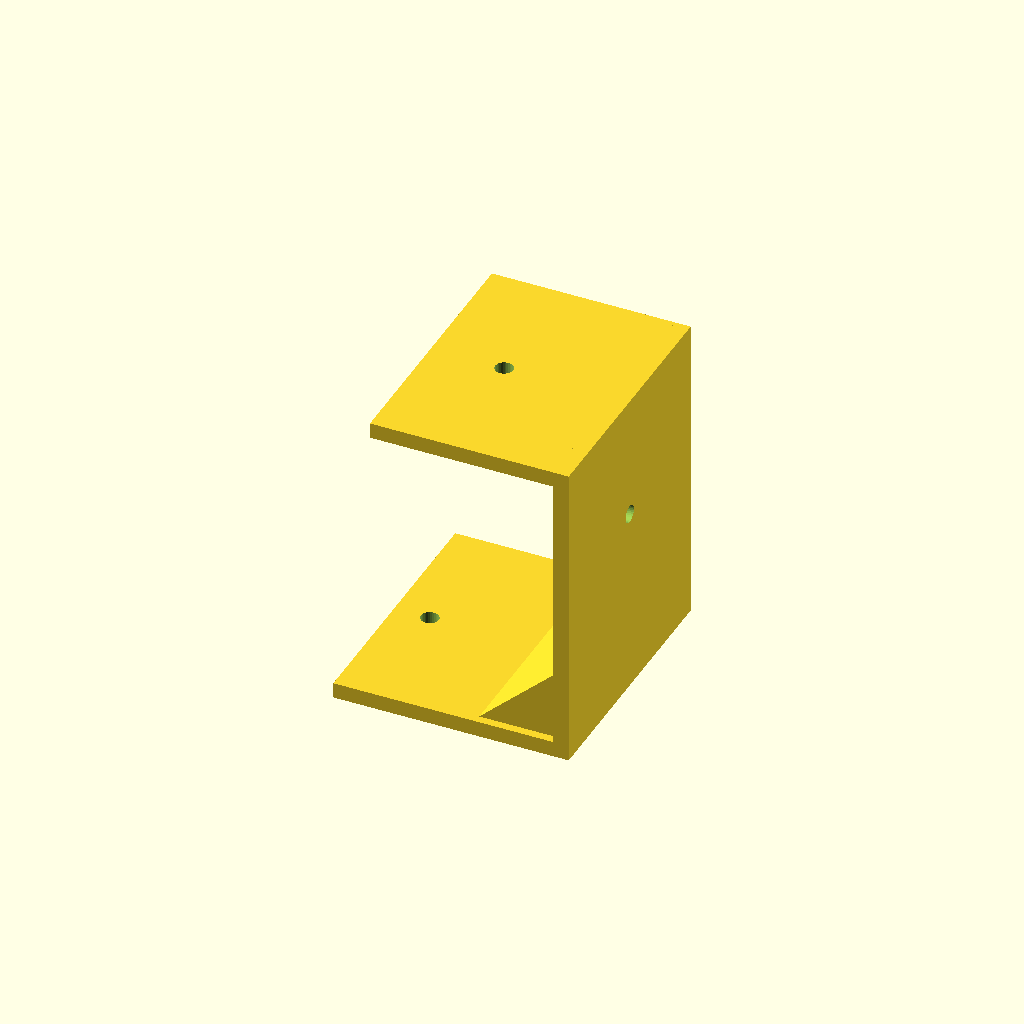
Cell 1 — every parameter at its default value.
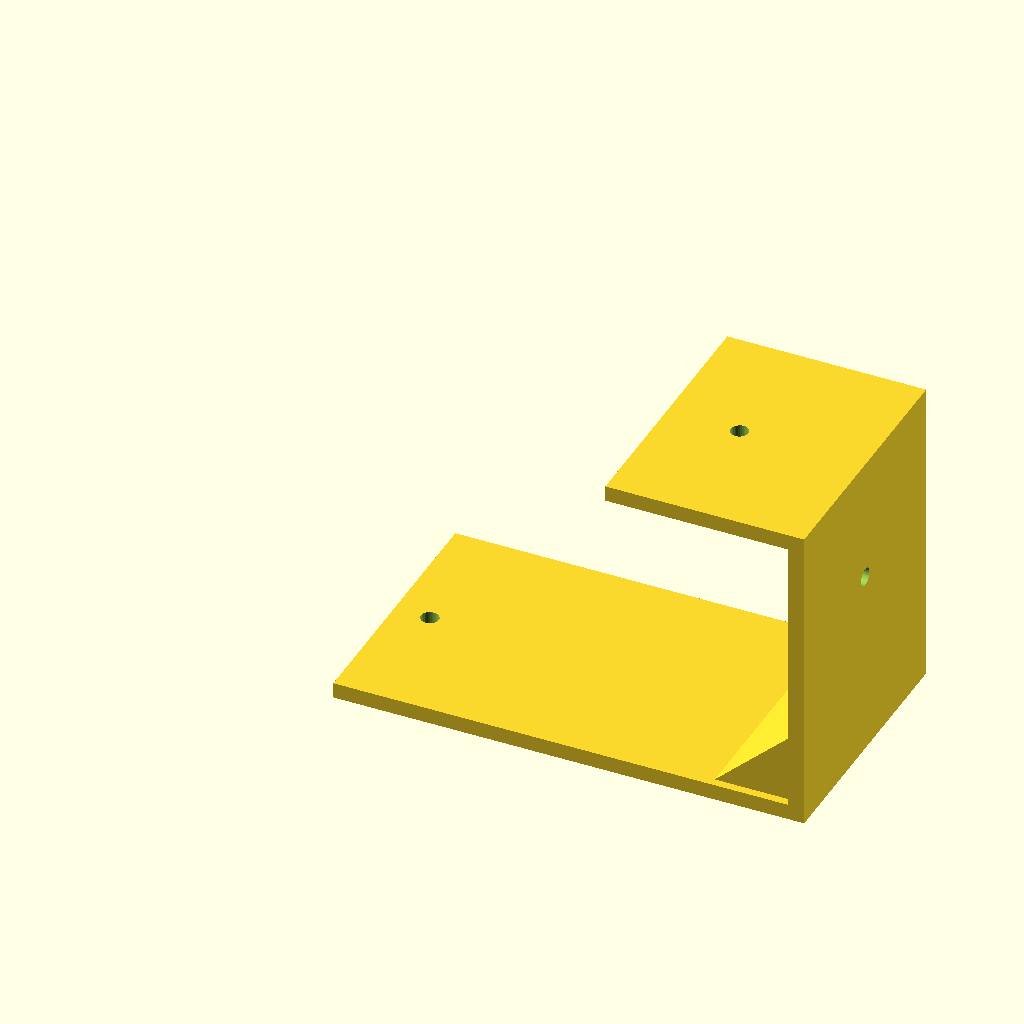
Cell 2: the same model with foot_len = 90.
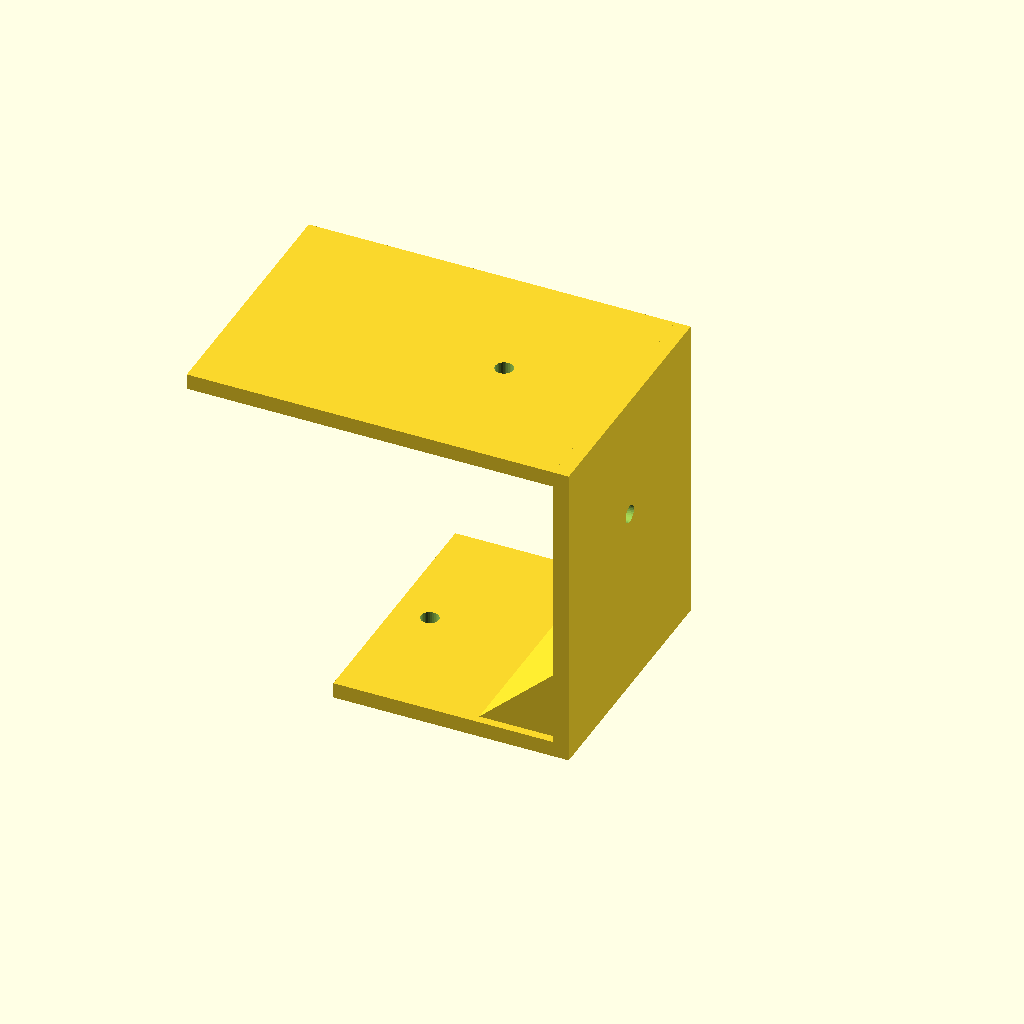
Cell 3 — top_len set to 70, the other parameters unchanged.
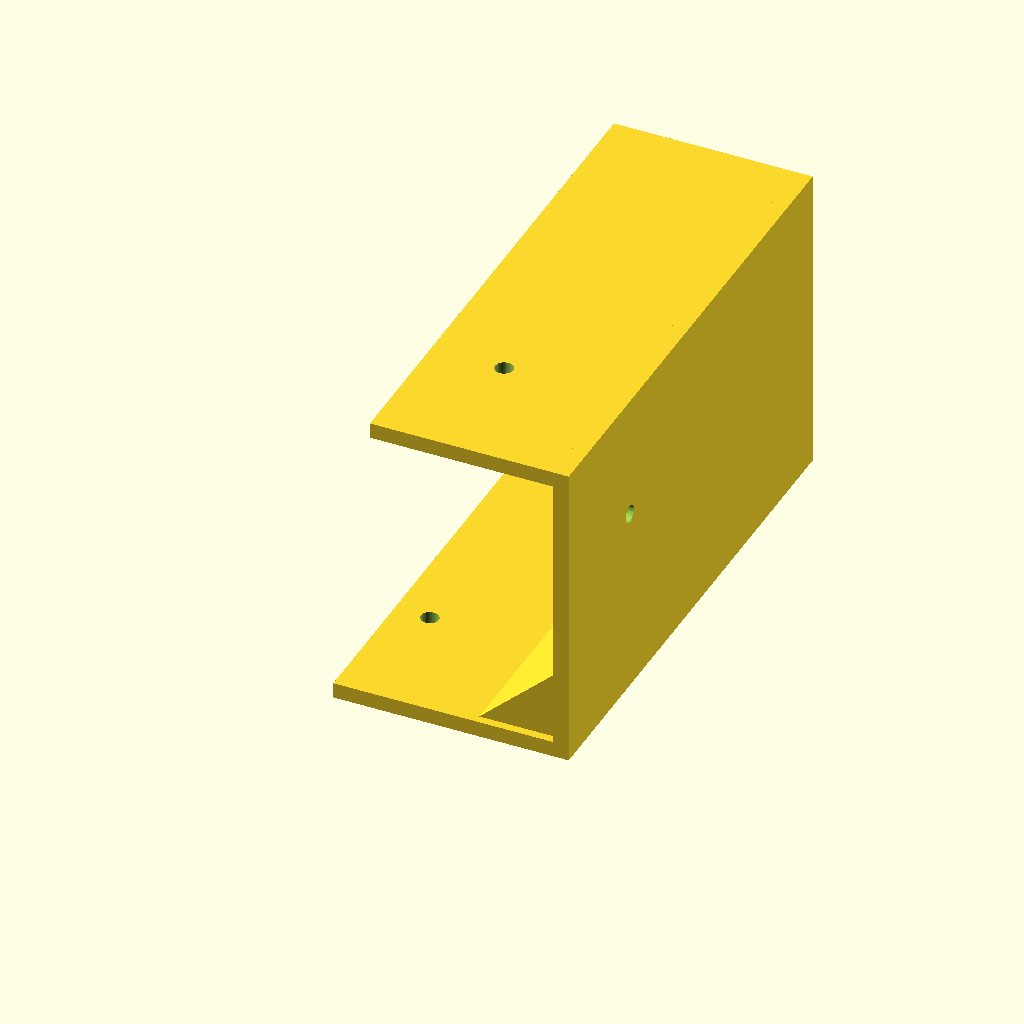
Cell 4: the same model with depth = 100.
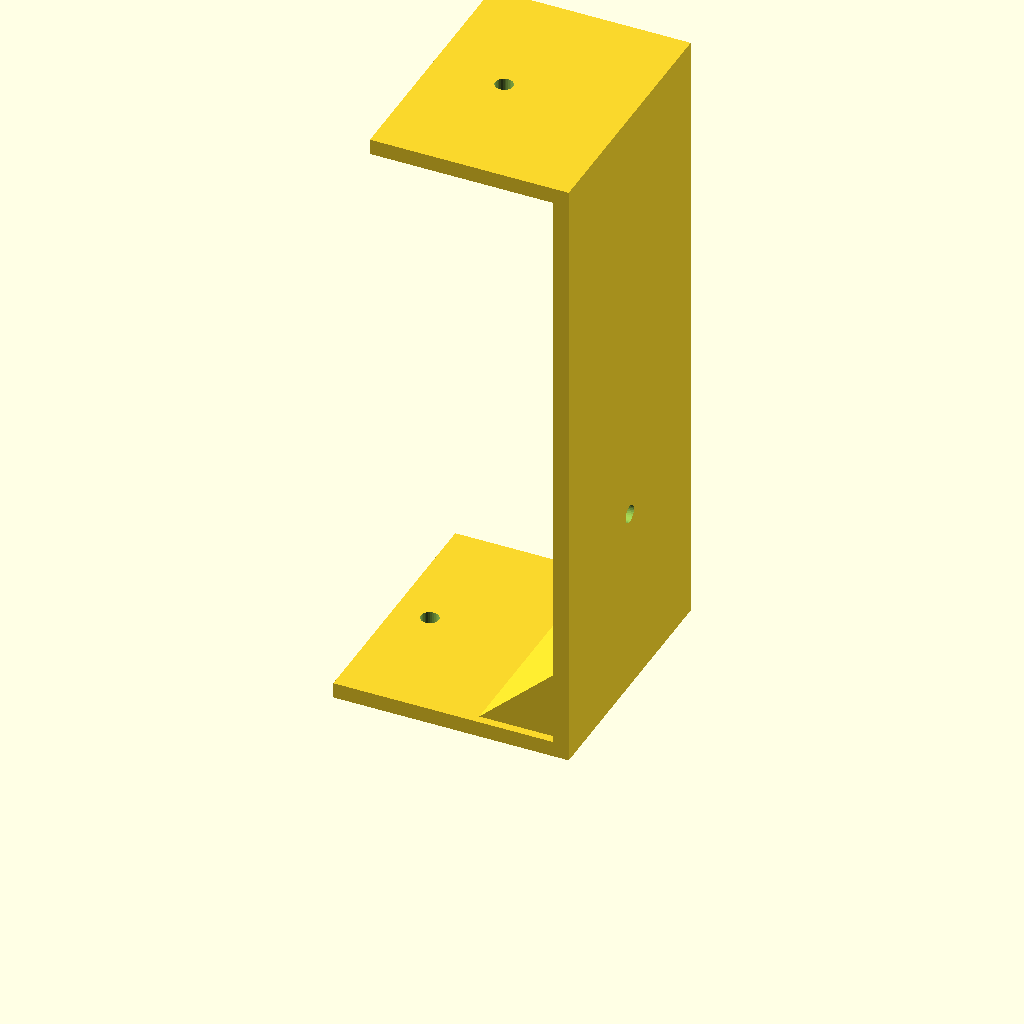
Cell 5 — step_h set to 120, the other parameters unchanged.
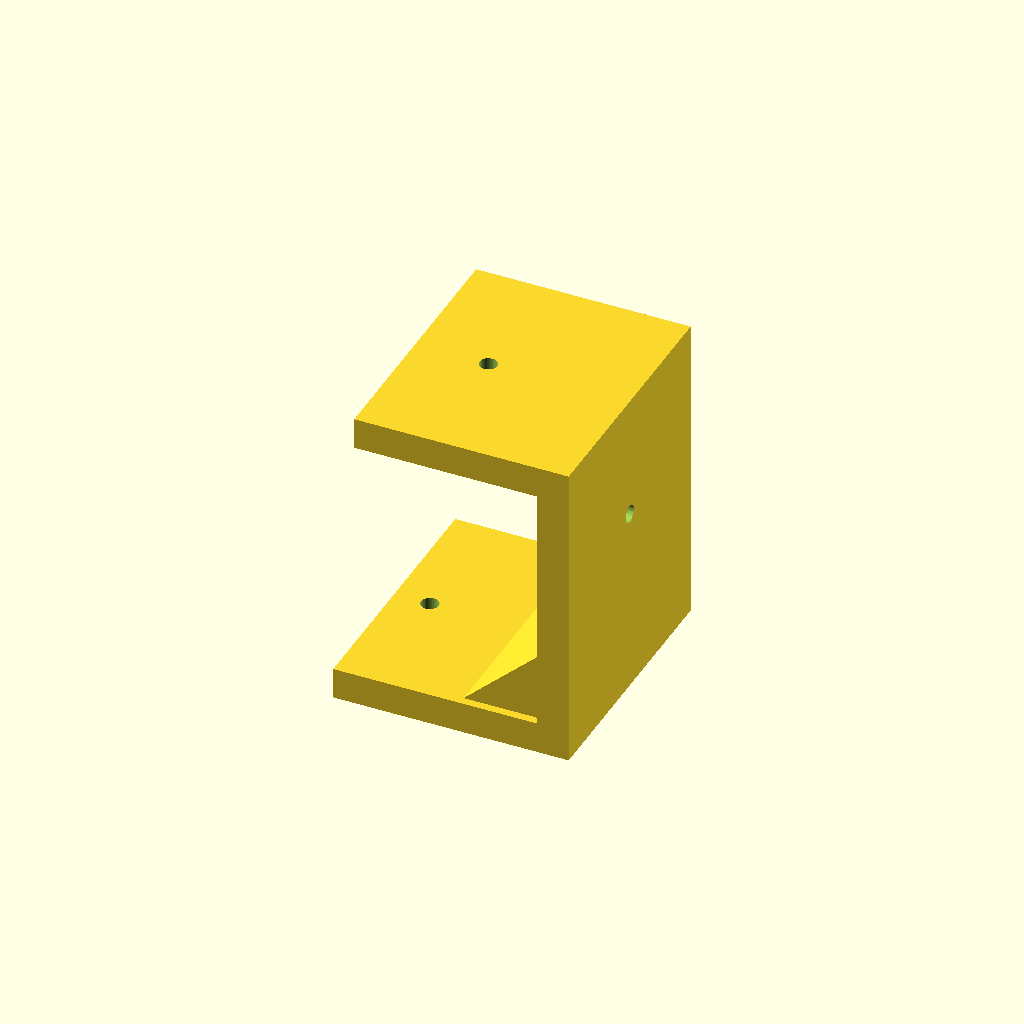
Cell 6: plate_t = 6 (everything else at default).
All cells are drawn from one camera (rotation 55°, 0°, 25°, orthographic, colour scheme Cornfield), so only the parameter changes between them.
Source of the model, optional_data/data/gen2/zbrackets/part_0014.scad:
$fn = 32;

// ----------------------------------------------------------------------
// Z-bracket: 45 x 50 x 60 mm
// ----------------------------------------------------------------------

// --- parameters (mm) ---
foot_len = 45;            // lower foot length, X
top_len = 35;             // upper foot length, X
depth = 50;               // bracket width, Y
step_h = 60;              // overall rise, Z
plate_t = 3;              // plate thickness
hole_d = 3.4;             // clearance for M3
rib_len = 16.6;           // gusset leg
rib_sink = 1.6;           // gusset overlap into the plates

module hole_z(px, py, z0) {
  translate([px, py, z0 - 2.5]) cylinder(h = plate_t + 5, d = hole_d);
}
module hole_x(py, pz) {
  translate([-2.5, py, pz]) rotate([0, 90, 0]) cylinder(h = plate_t + 5, d = hole_d);
}
module gusset(x0) {
  translate([x0, depth - rib_sink, 0])
    rotate([90, 0, 0])
      linear_extrude(height = depth - 2 * rib_sink)
        polygon(points = [[rib_sink, plate_t - rib_sink],
                          [rib_sink, plate_t - rib_sink + rib_len],
                          [-rib_len, plate_t - rib_sink]]);
}

difference() {
  union() {
    cube([foot_len, depth, plate_t]);
    /* web, overlapping the lower foot */
    translate([foot_len - plate_t, 0, 0]) cube([plate_t, depth, step_h]);
    /* upper foot, sunk into the web */
    translate([foot_len - plate_t - top_len, 0, step_h - plate_t]) cube([top_len + plate_t, depth, plate_t]);
    gusset(foot_len - plate_t);
  }
  hole_z(6.8, 25, 0);
  translate([foot_len - plate_t - 21, 0, 0]) hole_z(0, 25, step_h - plate_t);
  translate([foot_len - plate_t, 0, 0]) hole_x(25, 36.25);
}
Customizer parameters (derived from the source; name, type, default, range or options):
foot_len: number, default 45
top_len: number, default 35
depth: number, default 50
step_h: number, default 60
plate_t: number, default 3
hole_d: number, default 3.4
rib_len: number, default 16.6
rib_sink: number, default 1.6
